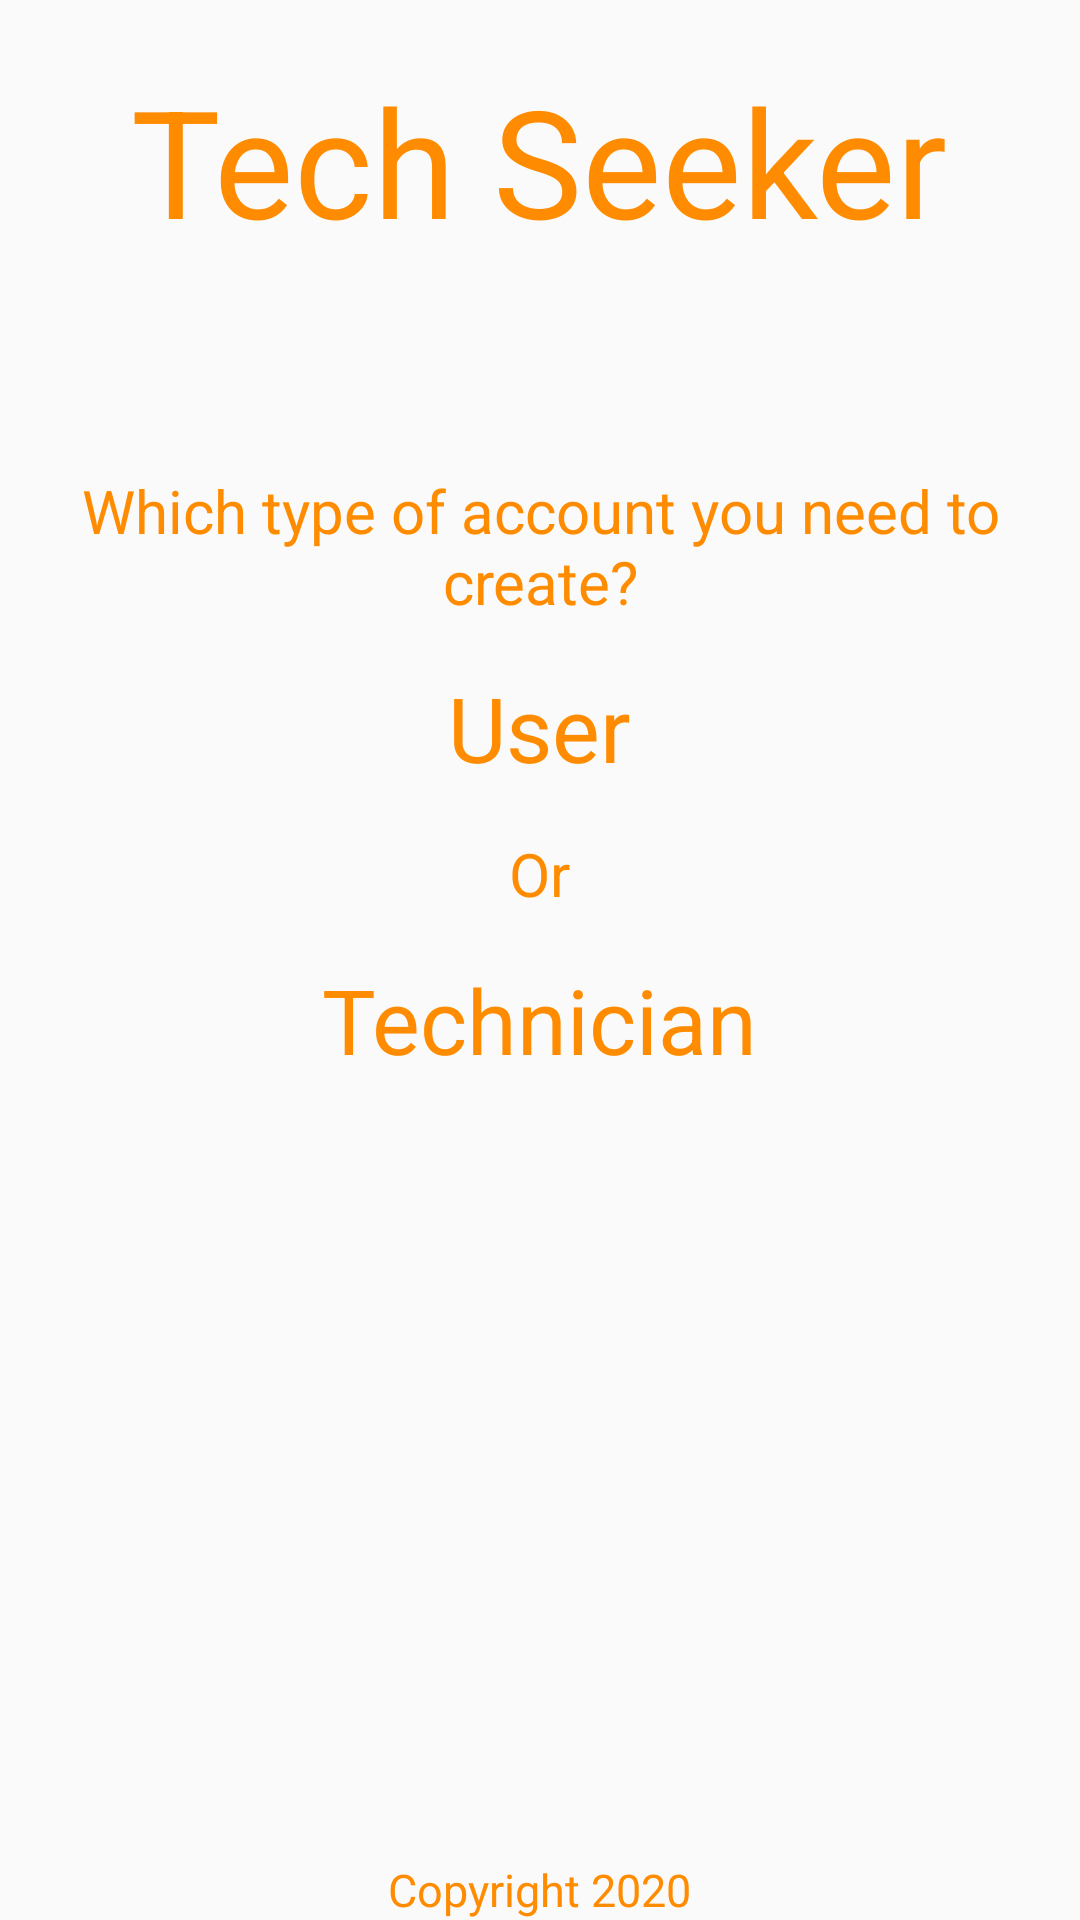

Here is an Android app screen rendered from its layout file. Give the layout XML and the strings, colors and styles it references.
<!-- AndroidManifest.xml: application theme AppTheme -->
<!-- res/layout/activity_user_type.xml -->
<?xml version="1.0" encoding="utf-8"?>
<RelativeLayout
    xmlns:android="http://schemas.android.com/apk/res/android"
    xmlns:app="http://schemas.android.com/apk/res-auto"
    xmlns:tools="http://schemas.android.com/tools"
    android:layout_width="match_parent"
    android:layout_height="match_parent"
    tools:context=".UserType">

    <TextView
        android:id="@+id/title"
        android:layout_width="wrap_content"
        android:layout_height="wrap_content"
        android:text="Tech Seeker"
        android:layout_alignParentTop="true"
        android:layout_centerInParent="true"
        android:textSize="50dp"
        android:layout_marginTop="20dp"
        android:textColor="@color/colorPrimary"/>

    <TextView
        android:id="@+id/description"
        android:layout_width="wrap_content"
        android:layout_height="wrap_content"
        android:text="Which type of account you need to create?"
        android:textAlignment="center"
        android:layout_centerInParent="true"
        android:layout_below="@id/title"
        android:textSize="20dp"
        android:layout_marginTop="70dp"
        android:textColor="@color/colorPrimary"/>

    <TextView
        android:id="@+id/user"
        android:layout_width="wrap_content"
        android:layout_height="wrap_content"
        android:text="User"
        android:layout_centerInParent="true"
        android:layout_below="@id/description"
        android:textSize="30sp"
        android:layout_marginTop="15dp"
        android:textColor="@color/colorPrimary"/>

    <TextView
        android:id="@+id/or"
        android:layout_width="wrap_content"
        android:layout_height="wrap_content"
        android:text="Or"
        android:layout_centerInParent="true"
        android:layout_below="@id/user"
        android:textSize="20sp"
        android:layout_marginTop="15dp"
        android:textColor="@color/colorPrimary"/>

    <TextView
        android:id="@+id/technician"
        android:layout_width="wrap_content"
        android:layout_height="wrap_content"
        android:text="Technician"
        android:layout_centerInParent="true"
        android:layout_below="@id/or"
        android:textSize="30sp"
        android:layout_marginTop="15dp"
        android:textColor="@color/colorPrimary"/>

    <TextView
        android:id="@+id/copyRight"
        android:layout_width="wrap_content"
        android:layout_height="wrap_content"
        android:text="Copyright 2020"
        android:layout_alignParentBottom="true"
        android:layout_centerInParent="true"
        android:textColor="@color/colorPrimary"
        android:textSize="15dp"
        android:layout_marginTop="10dp"
        />

</RelativeLayout>
<!-- resources referenced by this layout -->
<resources>
  <color name="colorPrimary">#FF8C00</color>
  <style name="AppTheme" parent="Theme.AppCompat.Light.NoActionBar">
          
          <item name="colorPrimary">@color/colorPrimary</item>
          <item name="colorPrimaryDark">@color/colorPrimaryDark</item>
          <item name="colorAccent">@color/colorAccent</item>
      </style>
  <color name="colorPrimaryDark">#FF7F00</color>
  <color name="colorAccent">#EE7600</color>
</resources>
